Run: headless pygame with SDL's dummy video driver; simulated clock (each Clock.tick advances the game by its frame time, no real sleeping); random seed 0; keys injected as events and as key.get_pressed() state; mouse plan: one left click at the window centre at the start of phase 2, then a move to the lower-right quarter at the start of phase 3.
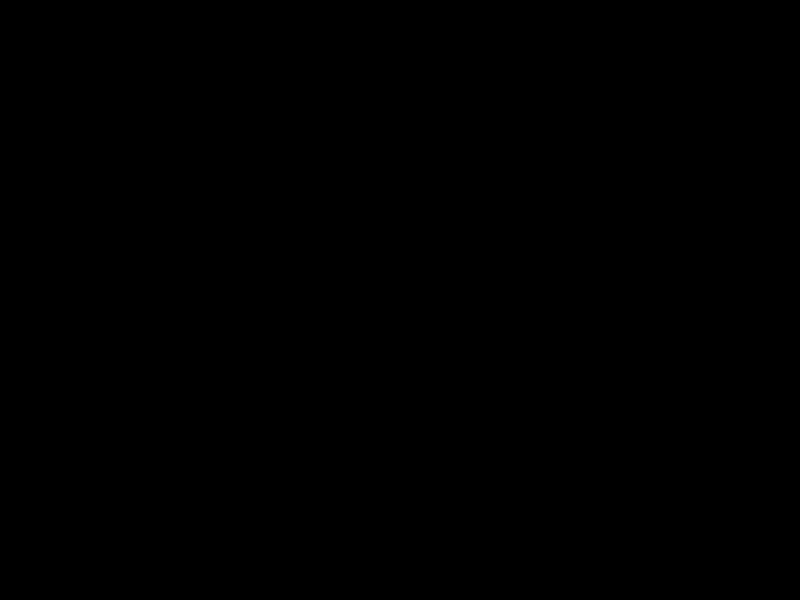
Frame 1 of 4 · flips 1–60 · no input
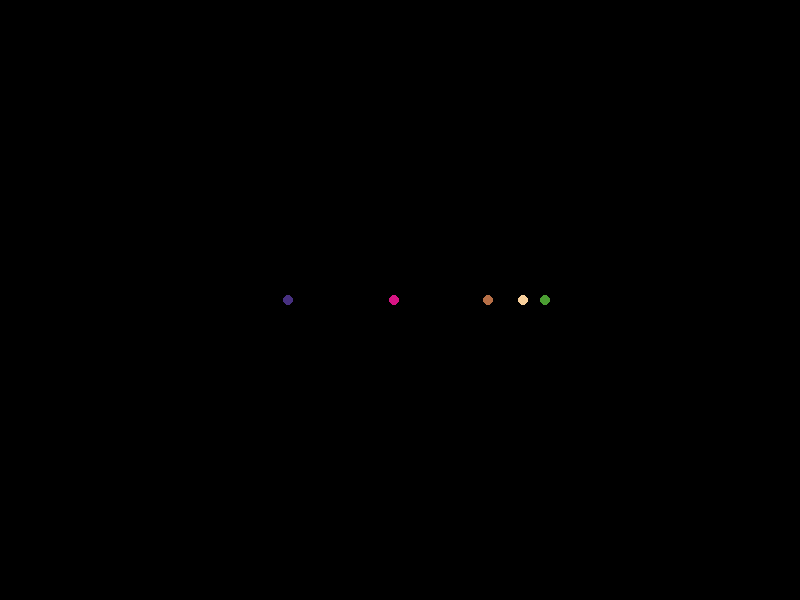
Frame 2 of 4 · flips 61–180 · clicked the window centre · tapped SPACE, RETURN · held RIGHT (→), D
Frame 3 of 4 · flips 181–300 · moved the mouse to the lower-right quarter · held DOWN (↓), S · screen unchanged from frame 2, image omitted
Frame 4 of 4 · flips 301–420 · held LEFT (←), A, UP (↑), W · screen unchanged from frame 3, image omitted

The pygame program that drew these frames:


import pygame
import sys
import random

WS = (800, 600)
display = pygame.display.set_mode(WS)
pygame.display.set_caption("written by james")
clock = pygame.time.Clock()

while True:
        for event in pygame.event.get():
                if event.type == pygame.QUIT:
                        pygame.quit()
                        sys.exit()
        mx, my = pygame.mouse.get_pos()
        mb = pygame.mouse.get_pressed()

        if mb[0]:
                x = random.randint(0, WS[0])
                pygame.draw.circle(display, (random.randint(0,255),random.randint(0,255),random.randint(0,255)), (x, my), 5)
        if mb[2]:
                display.fill((0,0,0))

        pygame.display.flip()
